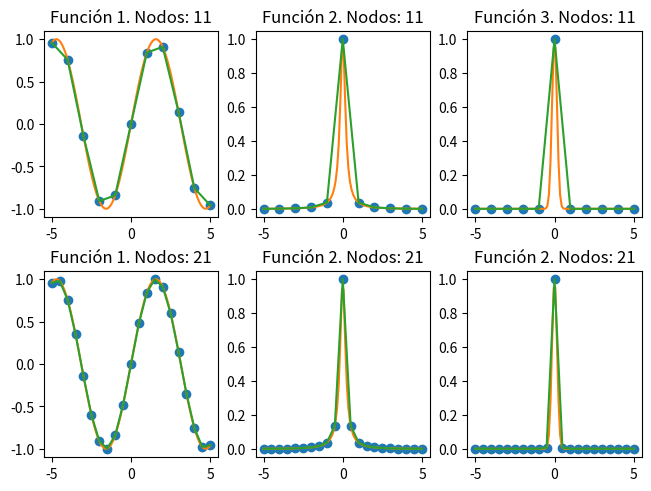

Python code for this plot:
# -*- coding: utf-8 -*-
"""
Created on Sun Jan 21 09:09:06 2024

[redacted]
"""

import numpy as np
from scipy.interpolate import InterpolatedUnivariateSpline 
import matplotlib.pyplot as plt
import time

# Nodos y valor real de las funciones
x=np.linspace(-5, 5, 100)
y_1=np.sin(x)
y_2=1/(1+25*(x**2))
y_3=np.exp(-20*x**2)

# Nodos e Interpolación para 11 nodos equiespaciados
x11=np.linspace(-5,5,num=11)

start11_1=time.perf_counter_ns()
y11_1=np.sin(x11)
sp11_1= InterpolatedUnivariateSpline(x11, y11_1)
end11_1 = time.perf_counter_ns()

start11_2=time.perf_counter_ns()
y11_2=1/(1+25*(x11**2))
sp11_2= InterpolatedUnivariateSpline(x11, y11_2)
end11_2 = time.perf_counter_ns()

start11_3=time.perf_counter_ns()
y11_3=np.exp(-20*x11**2)
sp11_3= InterpolatedUnivariateSpline(x11, y11_3)
end11_3 = time.perf_counter_ns()

# Nodos e Interpolación para 21 nodos equiespaciados
x21=np.linspace(-5,5,num=21)

start21_1=time.perf_counter_ns()
y21_1=np.sin(x21)
sp21_1= InterpolatedUnivariateSpline(x21, y21_1)
end21_1 = time.perf_counter_ns()

start21_2=time.perf_counter_ns()
y21_2=1/(1+25*(x21**2))
sp21_2= InterpolatedUnivariateSpline(x21, y21_2)
end21_2 = time.perf_counter_ns()

start21_3=time.perf_counter_ns()
y21_3=np.exp(-20*x21**2)
sp21_3= InterpolatedUnivariateSpline(x21, y21_3)
end21_3 = time.perf_counter_ns()


# Representación gráfica
figura, graficas=plt.subplots(2,3, constrained_layout = True)
    
graficas[0, 0].plot(x11, y11_1, 'o')
graficas[0, 0].plot(x, y_1, label='true')
graficas[0, 0].plot(x11, sp11_1(x11))
graficas[0, 0].set_title('Función 1. Nodos: 11')

graficas[1,0].plot(x21, y21_1, 'o')
graficas[1,0].plot(x, y_1, label='true')
graficas[1,0].plot(x21, sp21_1(x21))
graficas[1,0].set_title('Función 1. Nodos: 21')

graficas[0, 1].plot(x11, y11_2, 'o')
graficas[0, 1].plot(x, y_2, label='true')
graficas[0, 1].plot(x11, sp11_2(x11))
graficas[0, 1].set_title('Función 2. Nodos: 11')

graficas[1,1].plot(x21, y21_2, 'o')
graficas[1,1].plot(x, y_2, label='true')
graficas[1,1].plot(x21, sp21_2(x21))
graficas[1,1].set_title('Función 2. Nodos: 21')

graficas[0, 2].plot(x11, y11_3, 'o')
graficas[0, 2].plot(x, y_3, label='true')
graficas[0, 2].plot(x11, sp11_3(x11))
graficas[0, 2].set_title('Función 3. Nodos: 11')

graficas[1,2].plot(x21, y21_3, 'o')
graficas[1,2].plot(x, y_3, label='true')
graficas[1,2].plot(x21, sp21_3(x21))
graficas[1,2].set_title('Función 2. Nodos: 21')


# Tiempos de ejecución
print(f"Caso 1 interpolando con 11 nodos: {(end11_1 - start11_1)} ns")
print(f"Caso 1 interpolando con 21 nodos: {(end21_1 - start21_1)} ns")
print(f"Caso 2 interpolando con 11 nodos: {(end11_2 - start11_2)} ns")
print(f"Caso 2 interpolando con 21 nodos: {(end21_2 - start21_2)} ns")
print(f"Caso 3 interpolando con 11 nodos: {(end11_3 - start11_3)} ns")
print(f"Caso 3 interpolando con 21 nodos: {(end21_3 - start21_3)} ns")
